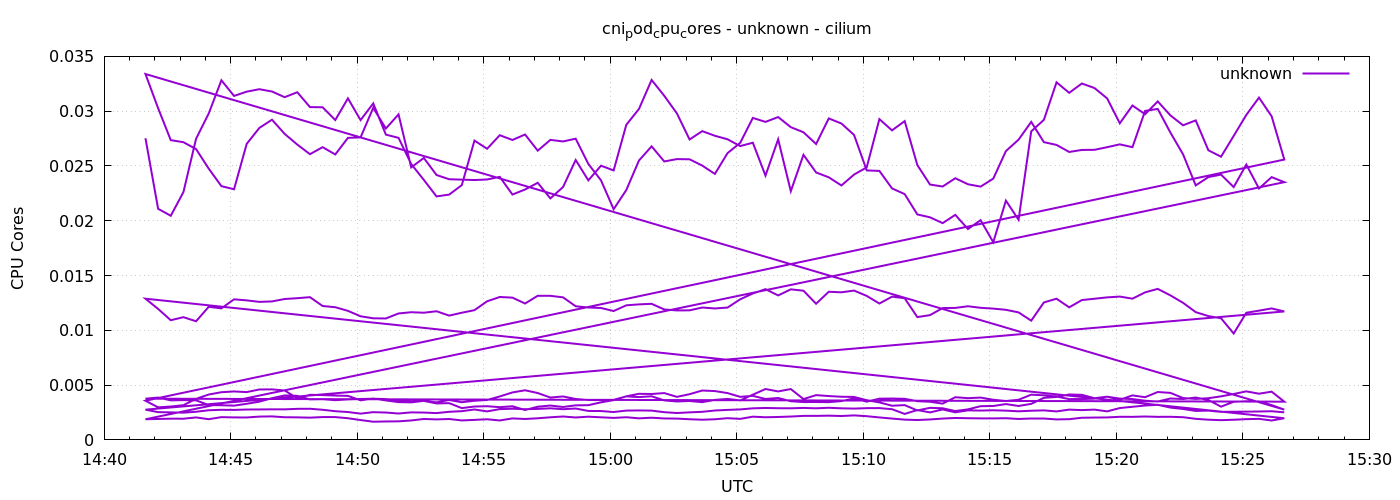

Values plotted in this chart, from the file beside it:
1778078498	0.02752977241514483
1778078528	0.02109
1778078558	0.02045
1778078588	0.02262
1778078618	0.02748
1778078648	0.02979
1778078678	0.03282
1778078708	0.03139
1778078738	0.03178
1778078768	0.032
1778078798	0.03179
1778078828	0.03128
1778078858	0.03173
1778078888	0.03037
1778078918	0.03036
1778078948	0.02919
1778078978	0.03117
1778079008	0.02919
1778079038	0.03071
1778079068	0.02786
1778079098	0.02757
1778079128	0.02518
1778079158	0.02373
1778079188	0.02222
1778079218	0.02239
1778079248	0.02325
1778079278	0.02731
1778079308	0.02657
1778079338	0.02781
1778079368	0.02737
1778079398	0.02787
1778079428	0.0264
1778079458	0.02738
1778079488	0.02724
1778079518	0.02749
1778079548	0.02518
1778079578	0.02369
1778079608	0.02105
1778079638	0.02281
1778079668	0.02549
1778079698	0.02679
1778079728	0.02541
1778079758	0.02563
1778079788	0.02561
1778079818	0.02504
1778079848	0.02427
1778079878	0.02617
1778079908	0.02711
1778079938	0.02938
1778079968	0.02902
1778079998	0.02946
1778080028	0.02854
1778080058	0.02808
1778080088	0.027
1778080118	0.02934
1778080148	0.02887
1778080178	0.02783
1778080208	0.02459
1778080238	0.02455
1778080268	0.02295
1778080298	0.02243
... 576 more rows
